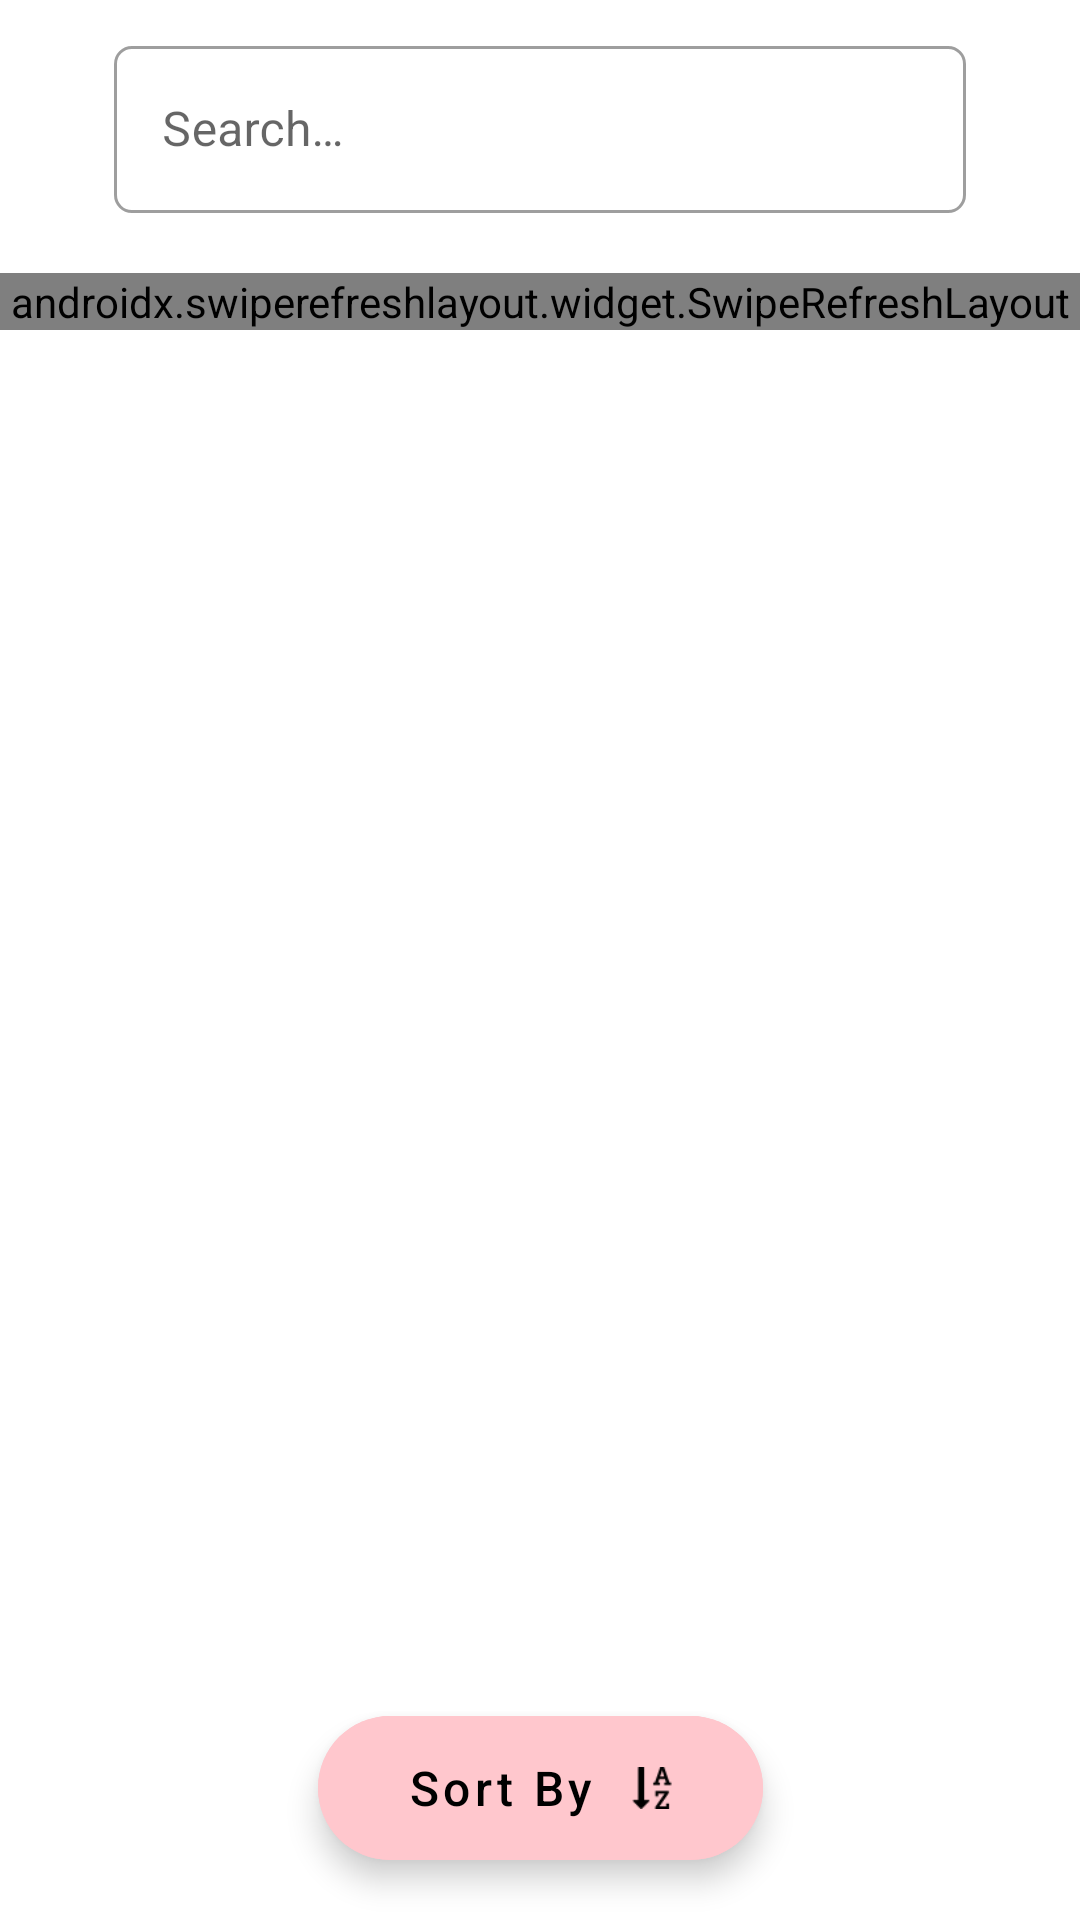

Layout XML and referenced resources for this Android screen:
<!-- AndroidManifest.xml: application theme AppTheme.ActionBarTransparent -->
<!-- res/layout/fragment_favorite.xml -->
<?xml version="1.0" encoding="utf-8"?>
<androidx.constraintlayout.widget.ConstraintLayout xmlns:android="http://schemas.android.com/apk/res/android"
    xmlns:app="http://schemas.android.com/apk/res-auto"
    xmlns:tools="http://schemas.android.com/tools"
    android:layout_width="match_parent"
    android:layout_height="match_parent"
    android:background="@color/white"
    android:orientation="vertical">

    <com.google.android.material.textfield.TextInputLayout
        android:id="@+id/input_search_favorite"
        style="@style/Widget.MaterialComponents.TextInputLayout.OutlinedBox"
        android:layout_width="match_parent"
        android:layout_height="wrap_content"
        android:layout_marginStart="38dp"
        android:layout_marginTop="10dp"
        android:layout_marginEnd="38dp"
        android:hint="@string/txt_search"
        app:layout_constraintEnd_toEndOf="parent"
        app:layout_constraintStart_toStartOf="parent"
        app:layout_constraintTop_toTopOf="parent"
        app:shapeAppearanceOverlay="@style/Rounded_ShapeAppearanceOverlay.MaterialComponents.TextInputLayout"
        app:startIconDrawable="@drawable/ic_search">

        <com.google.android.material.textfield.TextInputEditText
            android:id="@+id/et_search_favorite"
            android:layout_width="match_parent"
            android:layout_height="wrap_content"
            android:inputType="textEmailAddress" />

    </com.google.android.material.textfield.TextInputLayout>

    <androidx.swiperefreshlayout.widget.SwipeRefreshLayout
        android:id="@+id/swipe_refresh"
        android:layout_width="match_parent"
        android:layout_height="wrap_content"
        android:layout_marginTop="20dp"
        app:layout_constraintTop_toBottomOf="@id/input_search_favorite">

        <androidx.recyclerview.widget.RecyclerView
            android:id="@+id/rv_favorite"
            android:layout_width="match_parent"
            android:layout_height="wrap_content"
            android:paddingBottom="80dp"
            app:layoutManager="androidx.recyclerview.widget.LinearLayoutManager"
            app:layout_constraintTop_toBottomOf="@id/input_search_favorite"
            tools:listitem="@layout/adapter_layout_list" />

    </androidx.swiperefreshlayout.widget.SwipeRefreshLayout>

    <com.facebook.shimmer.ShimmerFrameLayout
        android:id="@+id/shimmer_list"
        android:layout_width="match_parent"
        android:layout_height="wrap_content"
        android:layout_marginStart="16dp"
        android:visibility="gone"
        android:layout_marginTop="110dp"
        android:layout_marginEnd="16dp"
        app:layout_constraintBottom_toBottomOf="parent"
        app:layout_constraintEnd_toEndOf="parent"
        app:layout_constraintStart_toStartOf="parent"
        app:layout_constraintTop_toBottomOf="@+id/input_search_favorite">

        <LinearLayout
            android:layout_width="match_parent"
            android:layout_height="wrap_content"
            android:orientation="vertical">
            <include layout="@layout/list_product_shimmer"/>
            <include layout="@layout/list_product_shimmer"/>
            <include layout="@layout/list_product_shimmer"/>
            <include layout="@layout/list_product_shimmer"/>
            <include layout="@layout/list_product_shimmer"/>
            <include layout="@layout/list_product_shimmer"/>
            <include layout="@layout/list_product_shimmer"/>
        </LinearLayout>

    </com.facebook.shimmer.ShimmerFrameLayout>

    <com.google.android.material.floatingactionbutton.ExtendedFloatingActionButton
        android:id="@+id/fab_favorite"
        android:layout_width="wrap_content"
        android:layout_height="wrap_content"
        android:layout_marginBottom="20dp"
        android:backgroundTint="@color/pink"
        android:elevation="4dp"
        android:paddingStart="30dp"
        android:paddingEnd="30dp"
        android:text="@string/txt_sort"
        android:textAllCaps="false"
        android:textSize="16sp"
        app:icon="@drawable/ic_sort"
        app:iconSize="14dp"
        app:iconGravity="end"
        app:layout_constraintBottom_toBottomOf="parent"
        app:layout_constraintEnd_toEndOf="parent"
        app:layout_constraintStart_toStartOf="parent" />

    <LinearLayout
        android:id="@+id/empty_data"
        android:layout_width="wrap_content"
        android:layout_height="wrap_content"
        android:visibility="gone"
        android:orientation="vertical"
        app:layout_constraintBottom_toBottomOf="parent"
        app:layout_constraintEnd_toEndOf="parent"
        app:layout_constraintStart_toStartOf="parent"
        app:layout_constraintTop_toTopOf="parent">

        <ImageView
            android:layout_width="215dp"
            android:layout_height="200dp"
            android:scaleType="centerCrop"
            android:src="@drawable/ic_empty"/>

        <TextView
            android:layout_width="wrap_content"
            android:layout_height="wrap_content"
            android:layout_gravity="center"
            android:fontFamily="@font/medium"
            android:text="@string/txt_empty"
            android:textColor="@color/black"
            android:textSize="20sp" />

    </LinearLayout>

</androidx.constraintlayout.widget.ConstraintLayout>
<!-- res/layout/adapter_layout_list.xml (included above) -->
<?xml version="1.0" encoding="utf-8"?>
<androidx.cardview.widget.CardView
    xmlns:android="http://schemas.android.com/apk/res/android"
    xmlns:tools="http://schemas.android.com/tools"
    android:layout_width="match_parent"
    android:layout_height="wrap_content"
    android:layout_marginHorizontal="20dp"
    android:layout_marginBottom="20dp"
    app:cardCornerRadius="10dp"
    android:elevation="6dp"
    xmlns:app="http://schemas.android.com/apk/res-auto">

    <androidx.constraintlayout.widget.ConstraintLayout
        android:layout_width="match_parent"
        android:layout_height="match_parent">

        <ImageView
            android:id="@+id/iv_photo"
            android:layout_width="105dp"
            android:layout_height="105dp"
            android:scaleType="centerCrop"
            android:src="@drawable/ic_list_dummy"
            android:transitionName="photo"
            app:layout_constraintStart_toStartOf="parent"
            app:layout_constraintTop_toTopOf="parent" />

        <TextView
            android:id="@+id/tv_name"
            android:layout_width="0dp"
            android:layout_height="wrap_content"
            android:layout_marginStart="10dp"
            android:layout_marginEnd="20dp"
            android:ellipsize="end"
            android:fontFamily="@font/medium"
            android:maxLines="2"
            android:text="Jam Tangan"
            android:textAllCaps="true"
            android:textColor="@color/black"
            android:textSize="11sp"
            app:layout_constraintEnd_toEndOf="parent"
            app:layout_constraintBottom_toTopOf="@id/tv_price"
            app:layout_constraintStart_toEndOf="@id/iv_photo"
            app:layout_constraintTop_toBottomOf="@id/tv_date"
            app:layout_constraintVertical_chainStyle="packed" />

        <TextView
            android:id="@+id/tv_price"
            android:layout_width="0dp"
            android:layout_height="wrap_content"
            android:layout_marginStart="10dp"
            android:layout_marginEnd="10dp"
            android:fontFamily="@font/bold"
            android:text="Rp 10.000"
            android:textColor="@color/black"
            android:textSize="18sp"
            app:layout_constraintEnd_toEndOf="parent"
            app:layout_constraintBottom_toTopOf="@id/rating_bar"
            app:layout_constraintStart_toEndOf="@id/iv_photo"
            app:layout_constraintTop_toBottomOf="@id/tv_name" />

        <androidx.appcompat.widget.AppCompatRatingBar
            android:id="@+id/rating_bar"
            android:layout_width="wrap_content"
            android:layout_height="wrap_content"
            android:numStars="5"
            android:layout_marginStart="10dp"
            android:theme="@style/RatingBar"
            style="@style/Widget.AppCompat.RatingBar.Small"
            app:layout_constraintTop_toBottomOf="@id/tv_price"
            app:layout_constraintBottom_toBottomOf="parent"
            app:layout_constraintStart_toEndOf="@id/iv_photo"/>

        <TextView
            android:id="@+id/tv_date"
            android:layout_width="0dp"
            android:layout_height="wrap_content"
            android:layout_marginStart="10dp"
            android:layout_marginEnd="10dp"
            android:ellipsize="end"
            android:layout_marginTop="2dp"
            android:fontFamily="@font/medium"
            android:maxLines="2"
            android:text="03 Agustus 2022"
            android:textSize="10sp"
            android:textAllCaps="true"
            android:textAlignment="textEnd"
            app:layout_constraintStart_toEndOf="@id/iv_photo"
            app:layout_constraintEnd_toEndOf="parent"
            app:layout_constraintTop_toTopOf="parent"
            tools:ignore="SmallSp" />

    </androidx.constraintlayout.widget.ConstraintLayout>

</androidx.cardview.widget.CardView>
<!-- res/layout/list_product_shimmer.xml (included above) -->
<?xml version="1.0" encoding="utf-8"?>
<androidx.cardview.widget.CardView
    android:layout_width="match_parent"
    xmlns:android="http://schemas.android.com/apk/res/android"
    xmlns:app="http://schemas.android.com/apk/res-auto"
    android:layout_height="105dp"
    android:layout_marginStart="10dp"
    android:layout_marginEnd="10dp"
    app:cardCornerRadius="10dp"
    android:layout_marginTop="5dp"
    android:layout_marginBottom="5dp">
    <androidx.constraintlayout.widget.ConstraintLayout
        android:id="@+id/constraintLayout"
        android:layout_width="match_parent"
        android:layout_height="match_parent"
        android:background="@android:color/darker_gray">
    </androidx.constraintlayout.widget.ConstraintLayout>
</androidx.cardview.widget.CardView>
<!-- resources referenced by this layout -->
<resources>
  <color name="black">#FF000000</color>
  <color name="pink">#FFC7CD</color>
  <color name="white">#FFFFFFFF</color>
  <!-- drawable ic_empty: png bitmap (drawable, 90798 bytes) -->
  <!-- drawable ic_list_dummy: png bitmap (drawable, 291203 bytes) -->
  <!-- drawable ic_sort: png bitmap (drawable, 720 bytes) -->
  <string name="txt_empty">Data is empty</string>
  <string name="txt_search">Search…</string>
  <string name="txt_sort">Sort By</string>
  <style name="RatingBar" parent="Theme.AppCompat">
          <item name="colorControlNormal">@color/light_grey</item>
          <item name="colorControlActivated">@color/black</item>
  
      </style>
  <style name="Rounded_ShapeAppearanceOverlay.MaterialComponents.TextInputLayout" parent="">
          <item name="cornerFamily">rounded</item>
          <item name="cornerSize">10%</item>
      </style>
  <style name="AppTheme.ActionBarTransparent" parent="Theme.ECommerce_Rifqi">
          <item name="windowActionBar">true</item>
          <item name="windowNoTitle">true</item>
          <item name="windowActionBarOverlay">false</item>
          <item name="android:statusBarColor">@color/pink</item>
  
          <item name="bottomSheetDialogTheme">@style/AppBottomSheetDialogTheme</item>
      </style>
  <color name="light_grey">#A4A4A4</color>
  <style name="Theme.ECommerce_Rifqi" parent="Theme.MaterialComponents.DayNight.DarkActionBar">
          
          <item name="colorPrimary">@color/pink</item>
          <item name="colorPrimaryVariant">@color/pink2</item>
          <item name="colorOnPrimary">@color/white</item>
          
          <item name="colorSecondary">@color/teal_200</item>
          <item name="colorSecondaryVariant">@color/teal_700</item>
          <item name="colorOnSecondary">@color/black</item>
          
          <item name="android:statusBarColor">?attr/colorPrimaryVariant</item>
  
  
          
      </style>
  <style name="AppBottomSheetDialogTheme" parent="Theme.Design.Light.BottomSheetDialog">
          <item name="bottomSheetStyle">@style/AppModelStyle</item>
      </style>
  <color name="pink2">#EB848E</color>
  <color name="teal_200">#FF03DAC5</color>
  <color name="teal_700">#FF018786</color>
  <style name="AppModelStyle" parent="Widget.Design.BottomSheet.Modal">
          <item name="android:background">@drawable/bg_card</item>
      </style>
  <!-- drawable bg_card (drawable) -->
  <?xml version="1.0" encoding="utf-8"?>
  <shape android:shape="rectangle" xmlns:android="http://schemas.android.com/apk/res/android">
  
      <solid android:color="@color/white"/>
      <corners android:topLeftRadius="30dp" android:topRightRadius="30dp"/>
  
  </shape>
</resources>
